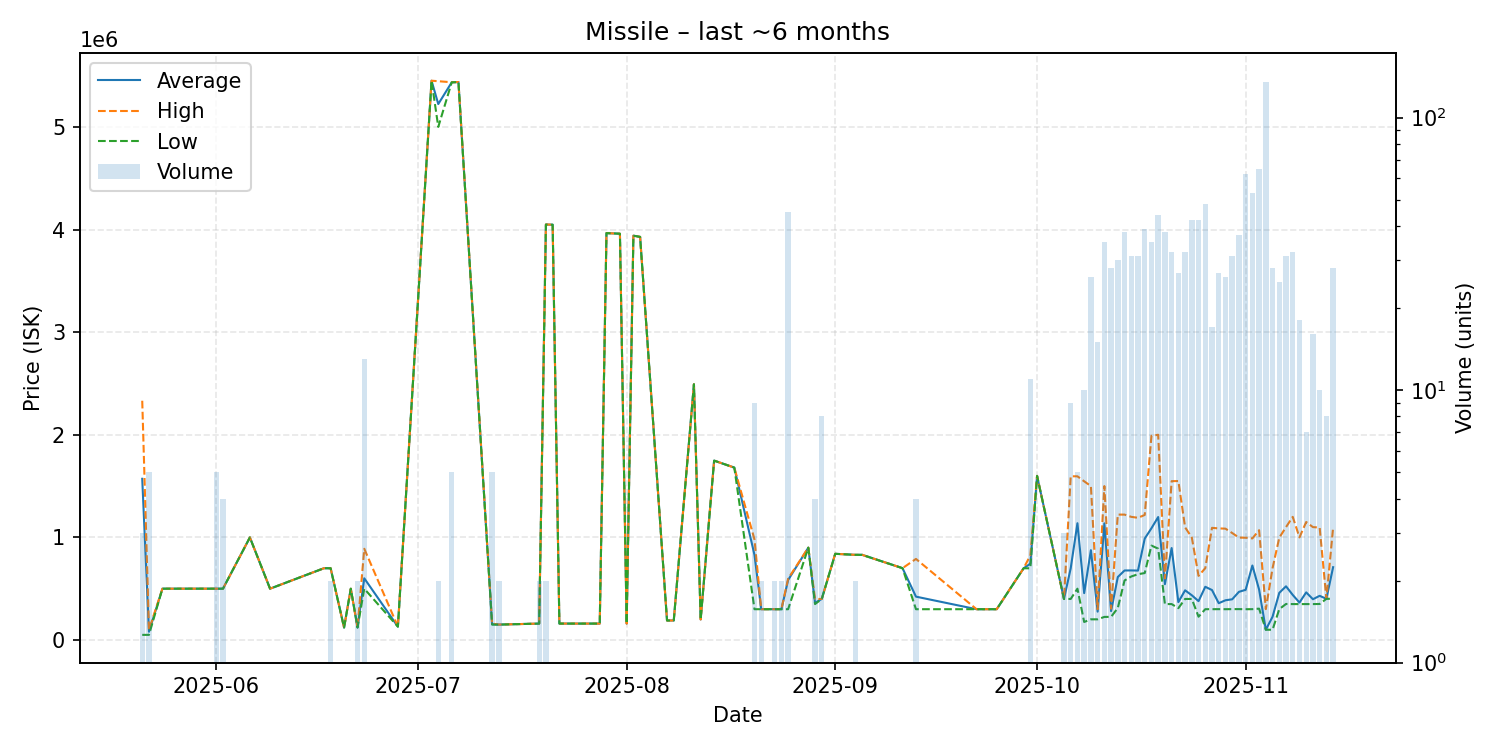

The table this chart was drawn from, first rows:
date, average, highest, lowest, order_count, volume
2025-05-21, 1571000, 2331500, 50000, 3, 3
2025-05-22, 80040, 100000, 50100, 3, 5
2025-05-24, 500100, 500100, 500100, 1, 1
2025-05-30, 500200, 500200, 500200, 1, 1
2025-06-01, 500100, 500100, 500100, 1, 5
2025-06-02, 500100, 500100, 500100, 1, 4
2025-06-06, 999400, 999400, 999400, 1, 1
2025-06-09, 500100, 500100, 500100, 1, 1
2025-06-17, 699200, 699200, 699200, 1, 1
2025-06-18, 699300, 699300, 699300, 2, 2
2025-06-20, 121100, 121100, 121100, 1, 1
2025-06-21, 499900, 499900, 499900, 1, 1
2025-06-22, 121200, 121200, 121200, 1, 2
2025-06-23, 601254, 889000, 499800, 5, 13
2025-06-28, 130000, 130000, 130000, 1, 1
2025-07-03, 5450000, 5450000, 5450000, 1, 1
2025-07-04, 5222500, 5445000, 5000000, 2, 2
2025-07-06, 5434200, 5435000, 5434000, 2, 5
2025-07-07, 5437000, 5437000, 5437000, 1, 1
2025-07-12, 154120, 160000, 150200, 3, 5
2025-07-13, 150150, 150200, 150100, 2, 2
2025-07-19, 160000, 160000, 160000, 1, 2
2025-07-20, 4048500, 4049000, 4048000, 2, 2
2025-07-21, 4047000, 4047000, 4047000, 1, 1
2025-07-22, 160000, 160000, 160000, 1, 1
2025-07-28, 160000, 160000, 160000, 1, 1
2025-07-29, 3965000, 3965000, 3965000, 1, 1
2025-07-31, 3959000, 3959000, 3959000, 1, 1
2025-08-01, 160000, 160000, 160000, 1, 1
2025-08-02, 3940000, 3940000, 3940000, 1, 1
2025-08-03, 3928000, 3928000, 3928000, 1, 1
2025-08-07, 190100, 190100, 190100, 1, 1
2025-08-08, 190100, 190100, 190100, 1, 1
2025-08-11, 2492000, 2492000, 2492000, 1, 1
2025-08-12, 200100, 200100, 200100, 1, 1
2025-08-14, 1748000, 1748000, 1748000, 1, 1
2025-08-17, 1680000, 1680000, 1680000, 1, 1
2025-08-20, 828656, 979700, 300000, 2, 9
2025-08-21, 300100, 300100, 300100, 2, 2
2025-08-23, 300100, 300100, 300100, 1, 2
2025-08-24, 300050, 300100, 300000, 2, 2
2025-08-25, 584856, 597900, 300000, 5, 45
2025-08-28, 899900, 899900, 899900, 1, 1
2025-08-29, 362575, 400000, 350100, 3, 4
2025-08-30, 400000, 400000, 400000, 1, 8
2025-09-01, 839900, 839900, 839900, 1, 1
2025-09-04, 829900, 829900, 829900, 2, 2
2025-09-05, 830000, 830000, 830000, 1, 1
2025-09-11, 700000, 700000, 700000, 1, 1
2025-09-13, 422575, 790000, 300100, 2, 4
2025-09-22, 300100, 300100, 300100, 1, 1
2025-09-25, 300100, 300100, 300100, 1, 1
2025-09-29, 699000, 699000, 699000, 1, 1
2025-09-30, 743900, 825000, 698900, 8, 11
2025-10-01, 1599000, 1599000, 1599000, 1, 1
2025-10-05, 400100, 400100, 400100, 1, 3
2025-10-06, 699078, 1595500, 400200, 8, 9
2025-10-07, 1138040, 1595000, 500100, 5, 5
2025-10-08, 456930, 1546500, 175550, 9, 10
2025-10-09, 875050, 1500000, 201400, 25, 26
... 36 more rows
